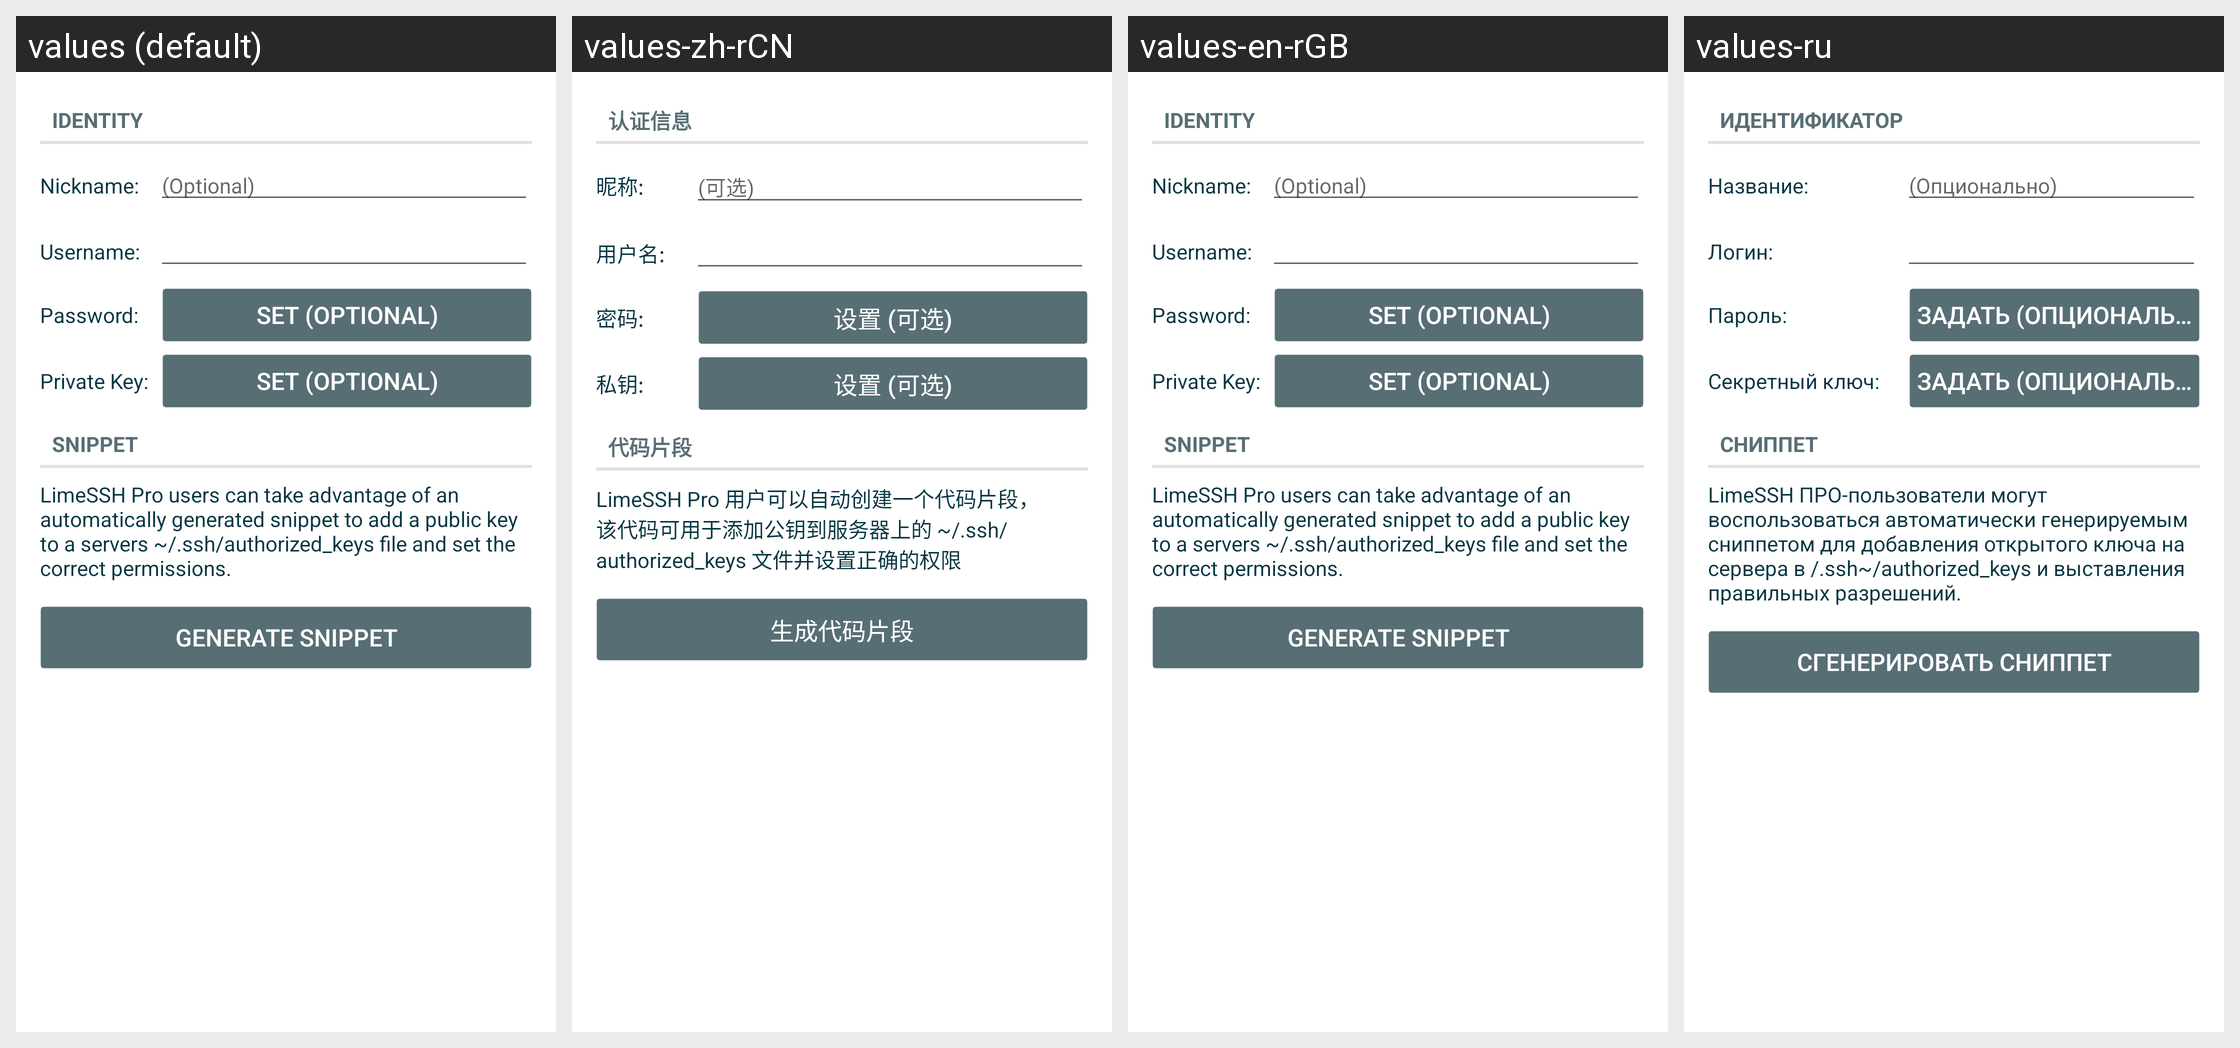

Here is an Android app screen in its default locale and in the app's own translations. Write out the translated-string differences for the strings that appear on this screen.
Android screen res/layout/manage_identity.xml rendered under 4 locales, left to right: values (default), values-zh-rCN, values-en-rGB, values-ru. Device: Nexus 5 (rendered at 1080×1920; each locale shown at half size, 540×960, under a caption strip naming it); theme Theme.LimeSSH.Material.
Other locales in the repository, not shown: values-bg-rBG, values-cs-rCZ, values-de-rDE, values-en-rUS, values-es-rES, values-fr-rFR, values-it-rIT, values-ja-rJP, values-ko-rKR, values-pt-rBR, values-ro-rRO, values-sv-rSE, values-uk-rUA, values-zh-rTW.
Strings drawn on this screen, with the default value and each locale's value (text and hints the layout hard-codes, and strings that could not be matched under every locale, appear in the picture but are not listed):

identity
  values: Identity
  values-zh-rCN: 认证信息
  values-en-rGB: Identity
  values-ru: Идентификатор

nickname_colon
  values: Nickname:
  values-zh-rCN: 昵称:
  values-en-rGB: Nickname:
  values-ru: Название:

optional
  values: (Optional)
  values-zh-rCN: (可选)
  values-en-rGB: (Optional)
  values-ru: (Опционально)

username_colon
  values: Username:
  values-zh-rCN: 用户名:
  values-en-rGB: Username:
  values-ru: Логин:

password_colon
  values: Password:
  values-zh-rCN: 密码:
  values-en-rGB: Password:
  values-ru: Пароль:

set_optional
  values: Set (optional)
  values-zh-rCN: 设置 (可选)
  values-en-rGB: Set (optional)
  values-ru: Задать (опционально)

private_key_colon
  values: Private Key:
  values-zh-rCN: 私钥:
  values-en-rGB: Private Key:
  values-ru: Секретный ключ:

snippet
  values: Snippet
  values-zh-rCN: 代码片段
  values-en-rGB: Snippet
  values-ru: Сниппет

pro_users_can_public_key_snippet
  values: LimeSSH Pro users can take advantage of an automatically generated snippet to add a public key to a servers ~/.ssh/authorized_keys file and set the correct permissions.
  values-zh-rCN: LimeSSH Pro 用户可以自动创建一个代码片段，该代码可用于添加公钥到服务器上的 ~/.ssh/authorized_keys 文件并设置正确的权限
  values-en-rGB: LimeSSH Pro users can take advantage of an automatically generated snippet to add a public key to a servers ~/.ssh/authorized_keys file and set the correct permissions.
  values-ru: LimeSSH ПРО-пользователи могут воспользоваться автоматически генерируемым сниппетом для добавления открытого ключа на сервера в /.ssh~/authorized_keys и выставления правильных разрешений.

generate_snippet
  values: Generate Snippet
  values-zh-rCN: 生成代码片段
  values-en-rGB: Generate Snippet
  values-ru: Сгенерировать сниппет
